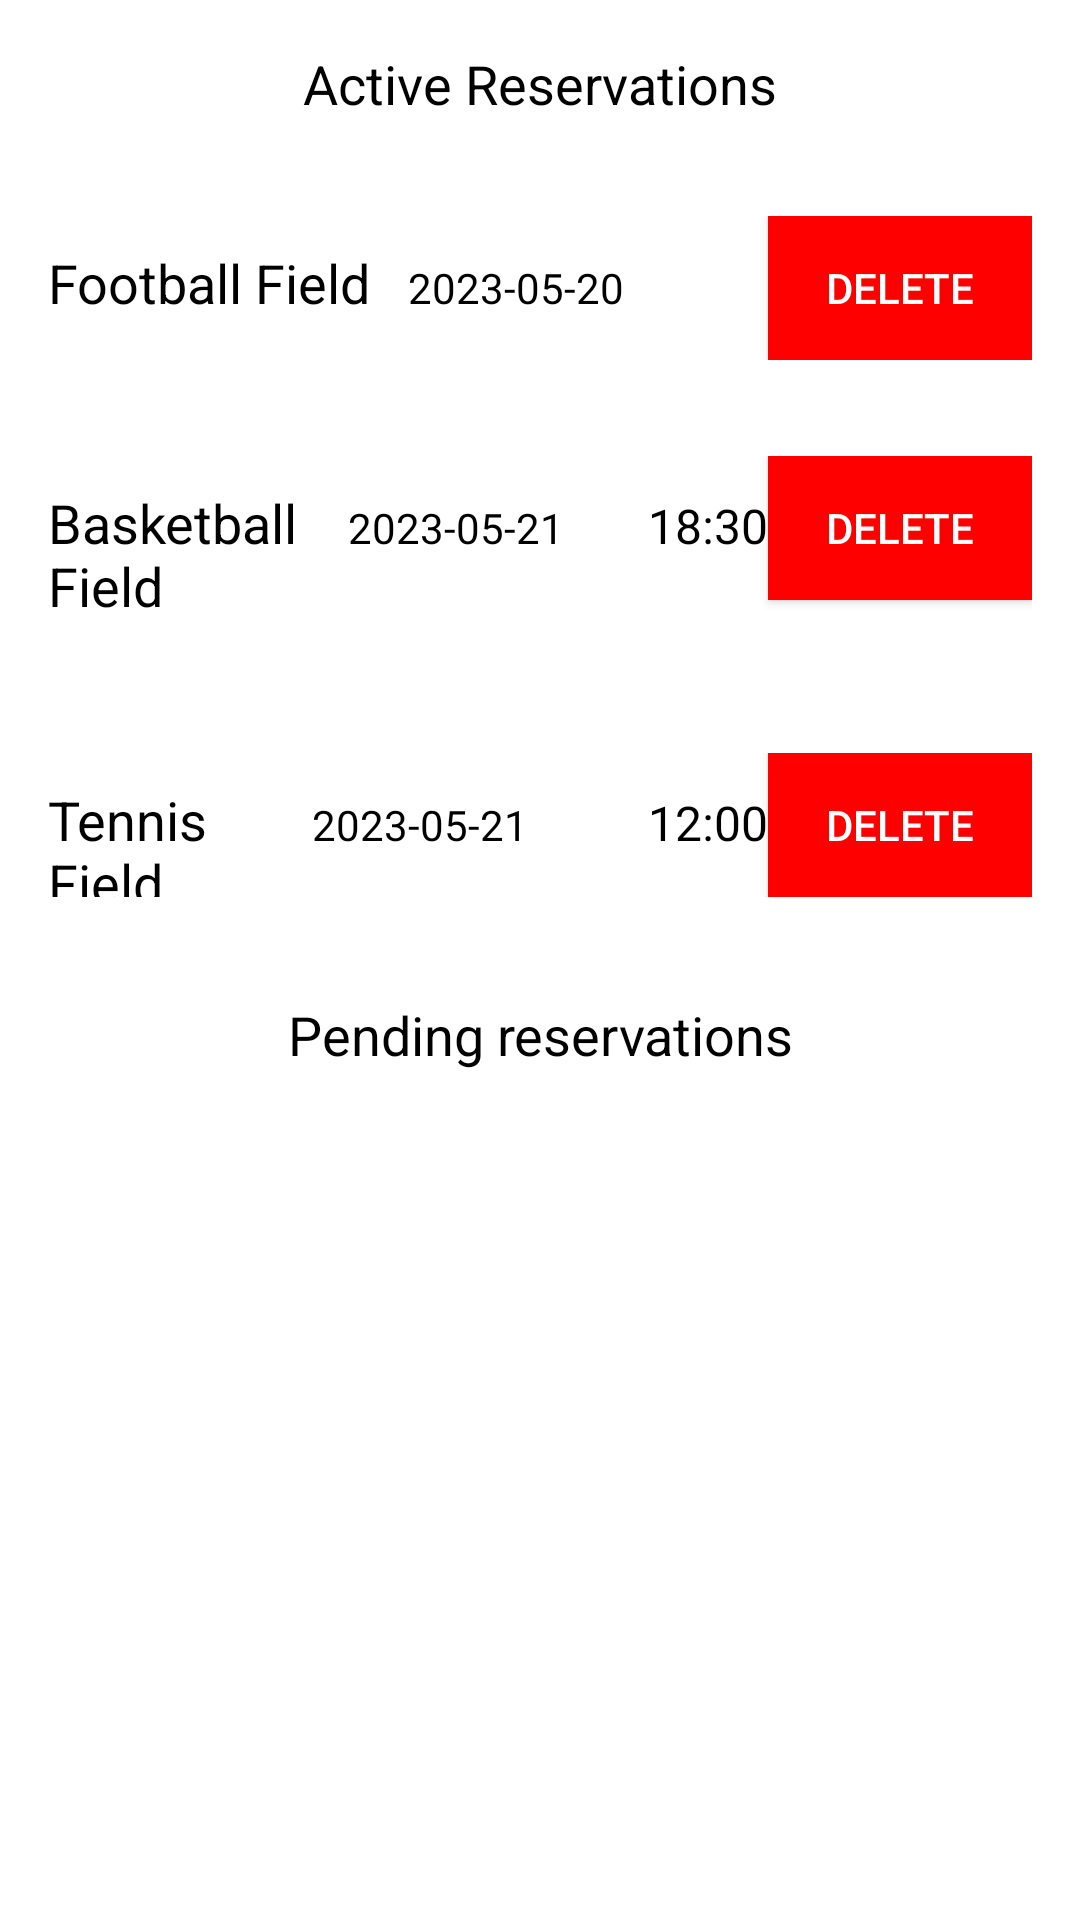

Produce the Android XML layout that renders to this screen, including the resource entries it uses.
<!-- AndroidManifest.xml: application theme Theme.SportBookingApp -->
<!-- res/layout/fragment_reservation_status.xml -->
<?xml version="1.0" encoding="utf-8"?>
<FrameLayout xmlns:android="http://schemas.android.com/apk/res/android"
    xmlns:tools="http://schemas.android.com/tools"
    android:background="@drawable/background_profile"
    android:layout_width="match_parent"
    android:layout_height="match_parent"
    tools:context=".ReservationStatus">
    <com.google.android.material.appbar.AppBarLayout
        android:background="@android:color/transparent"
        android:layout_width="match_parent"
        android:layout_height="wrap_content">

        <com.google.android.material.appbar.CollapsingToolbarLayout
            android:layout_width="match_parent"
            android:layout_height="?attr/actionBarSize"
            android:elevation="4dp"
            android:theme="@style/ThemeOverlay.AppCompat.ActionBar">

            <androidx.appcompat.widget.Toolbar
                android:id="@+id/toolbar"
                android:layout_width="match_parent"
                android:layout_height="?attr/actionBarSize"
                android:layout_gravity="top"
                android:elevation="4dp"
                android:theme="@style/ThemeOverlay.AppCompat.ActionBar" />
            <TextView
                android:layout_width="wrap_content"
                android:layout_height="wrap_content"
                android:text="Active Reservations"
                android:textColor="#000000"
                android:layout_gravity="center"
                android:textSize="18sp" />
        </com.google.android.material.appbar.CollapsingToolbarLayout>
    </com.google.android.material.appbar.AppBarLayout>

    <ScrollView
        android:layout_width="match_parent"
        android:layout_height="match_parent"
        android:id="@+id/scrollView">
    <LinearLayout
        android:id="@+id/linearLayout"
        android:layout_width="match_parent"
        android:layout_height="257dp"
        android:layout_marginTop="?attr/actionBarSize"
        android:orientation="vertical">

        
        <LinearLayout
            android:layout_width="match_parent"
            android:layout_height="wrap_content"
            android:orientation="horizontal"
            android:padding="16dp">

            <TextView
                android:layout_width="0dp"
                android:layout_height="wrap_content"
                android:layout_weight="1"
                android:text="Football Field"
                android:textColor="#000000"
                android:textSize="18sp" />

            <TextView
                android:layout_width="0dp"
                android:layout_height="wrap_content"
                android:layout_weight="1"
                android:text="2023-05-20"
                android:textColor="#000000"
                android:textSize="14sp" />

            <TextView
                android:id="@+id/startinghourbasketball"
                android:layout_width="wrap_content"
                android:layout_height="wrap_content"
                android:textColor="#000000"
                android:textSize="16sp" />

            <Button
                android:layout_width="wrap_content"
                android:layout_height="wrap_content"
                android:background="#ff0000"
                android:onClick="deleteReservation"
                android:text="DELETE"
                android:textColor="#ffffff"
                android:textSize="14sp" />
        </LinearLayout>

        
        <LinearLayout
            android:layout_width="match_parent"
            android:layout_height="wrap_content"
            android:orientation="horizontal"
            android:padding="16dp">

            <TextView
                android:layout_width="0dp"
                android:layout_height="67dp"
                android:layout_weight="1"
                android:text="Basketball Field"
                android:textColor="#000000"
                android:textSize="18sp" />

            <TextView
                android:layout_width="0dp"
                android:layout_height="wrap_content"
                android:layout_weight="1"
                android:text="2023-05-21"
                android:textColor="#000000"
                android:textSize="14sp" />

            <TextView
                android:layout_width="wrap_content"
                android:layout_height="wrap_content"
                android:text="18:30"
                android:textColor="#000000"
                android:textSize="16sp" />

            <Button
                android:layout_width="wrap_content"
                android:layout_height="wrap_content"
                android:background="#ff0000"
                android:onClick="deleteReservation"
                android:text="DELETE"
                android:textColor="#ffffff"
                android:textSize="14sp" />
        </LinearLayout>

        
        <LinearLayout
            android:layout_width="match_parent"
            android:layout_height="wrap_content"
            android:orientation="horizontal"
            android:padding="16dp">

            <TextView
                android:layout_width="0dp"
                android:layout_height="wrap_content"
                android:layout_weight="1"
                android:text="Tennis Field"
                android:textColor="#000000"
                android:textSize="18sp" />


            <TextView
                android:layout_width="24dp"
                android:layout_height="wrap_content"
                android:layout_weight="1"
                android:text="2023-05-21"
                android:textColor="#000000"
                android:textSize="14sp" />

            <TextView
                android:layout_width="wrap_content"
                android:layout_height="wrap_content"
                android:text="12:00"
                android:textColor="#000000"
                android:textSize="16sp" />

            <Button
                android:layout_width="wrap_content"
                android:layout_height="wrap_content"
                android:background="#ff0000"
                android:onClick="deleteReservation"
                android:text="DELETE"
                android:textColor="#ffffff"
                android:textSize="14sp" />


        </LinearLayout>





        



    </LinearLayout>
    </ScrollView>
    <TextView
        android:layout_width="match_parent"
        android:layout_height="50dp"
        android:text="Pending reservations"
        android:textColor="@color/black"
        android:textSize="18sp"
        android:gravity="center"
        android:layout_marginTop="320dp" />


</FrameLayout>
<!-- resources referenced by this layout -->
<resources>
  <style name="Theme.SportBookingApp" parent="Theme.MaterialComponents.DayNight.NoActionBar">
          
          <item name="colorPrimary">@color/purple_500</item>
          <item name="colorPrimaryVariant">@color/purple_700</item>
          <item name="colorOnPrimary">@color/white</item>
          
          <item name="colorSecondary">@color/teal_200</item>
          <item name="colorSecondaryVariant">@color/teal_700</item>
          <item name="colorOnSecondary">@color/black</item>
          
          <item name="android:statusBarColor" tools:targetApi="l">?attr/colorPrimaryVariant</item>
          
      </style>
  <!-- not gathered from this repository: default colours our renderer supplied (Android Studio template values) -->
  <color name="purple_500">#FF6200EE</color>
  <color name="purple_700">#FF3700B3</color>
  <color name="teal_200">#FF03DAC5</color>
  <color name="teal_700">#FF018786</color>
  <color name="black">#FF000000</color>
  <color name="white">#FFFFFFFF</color>
</resources>
